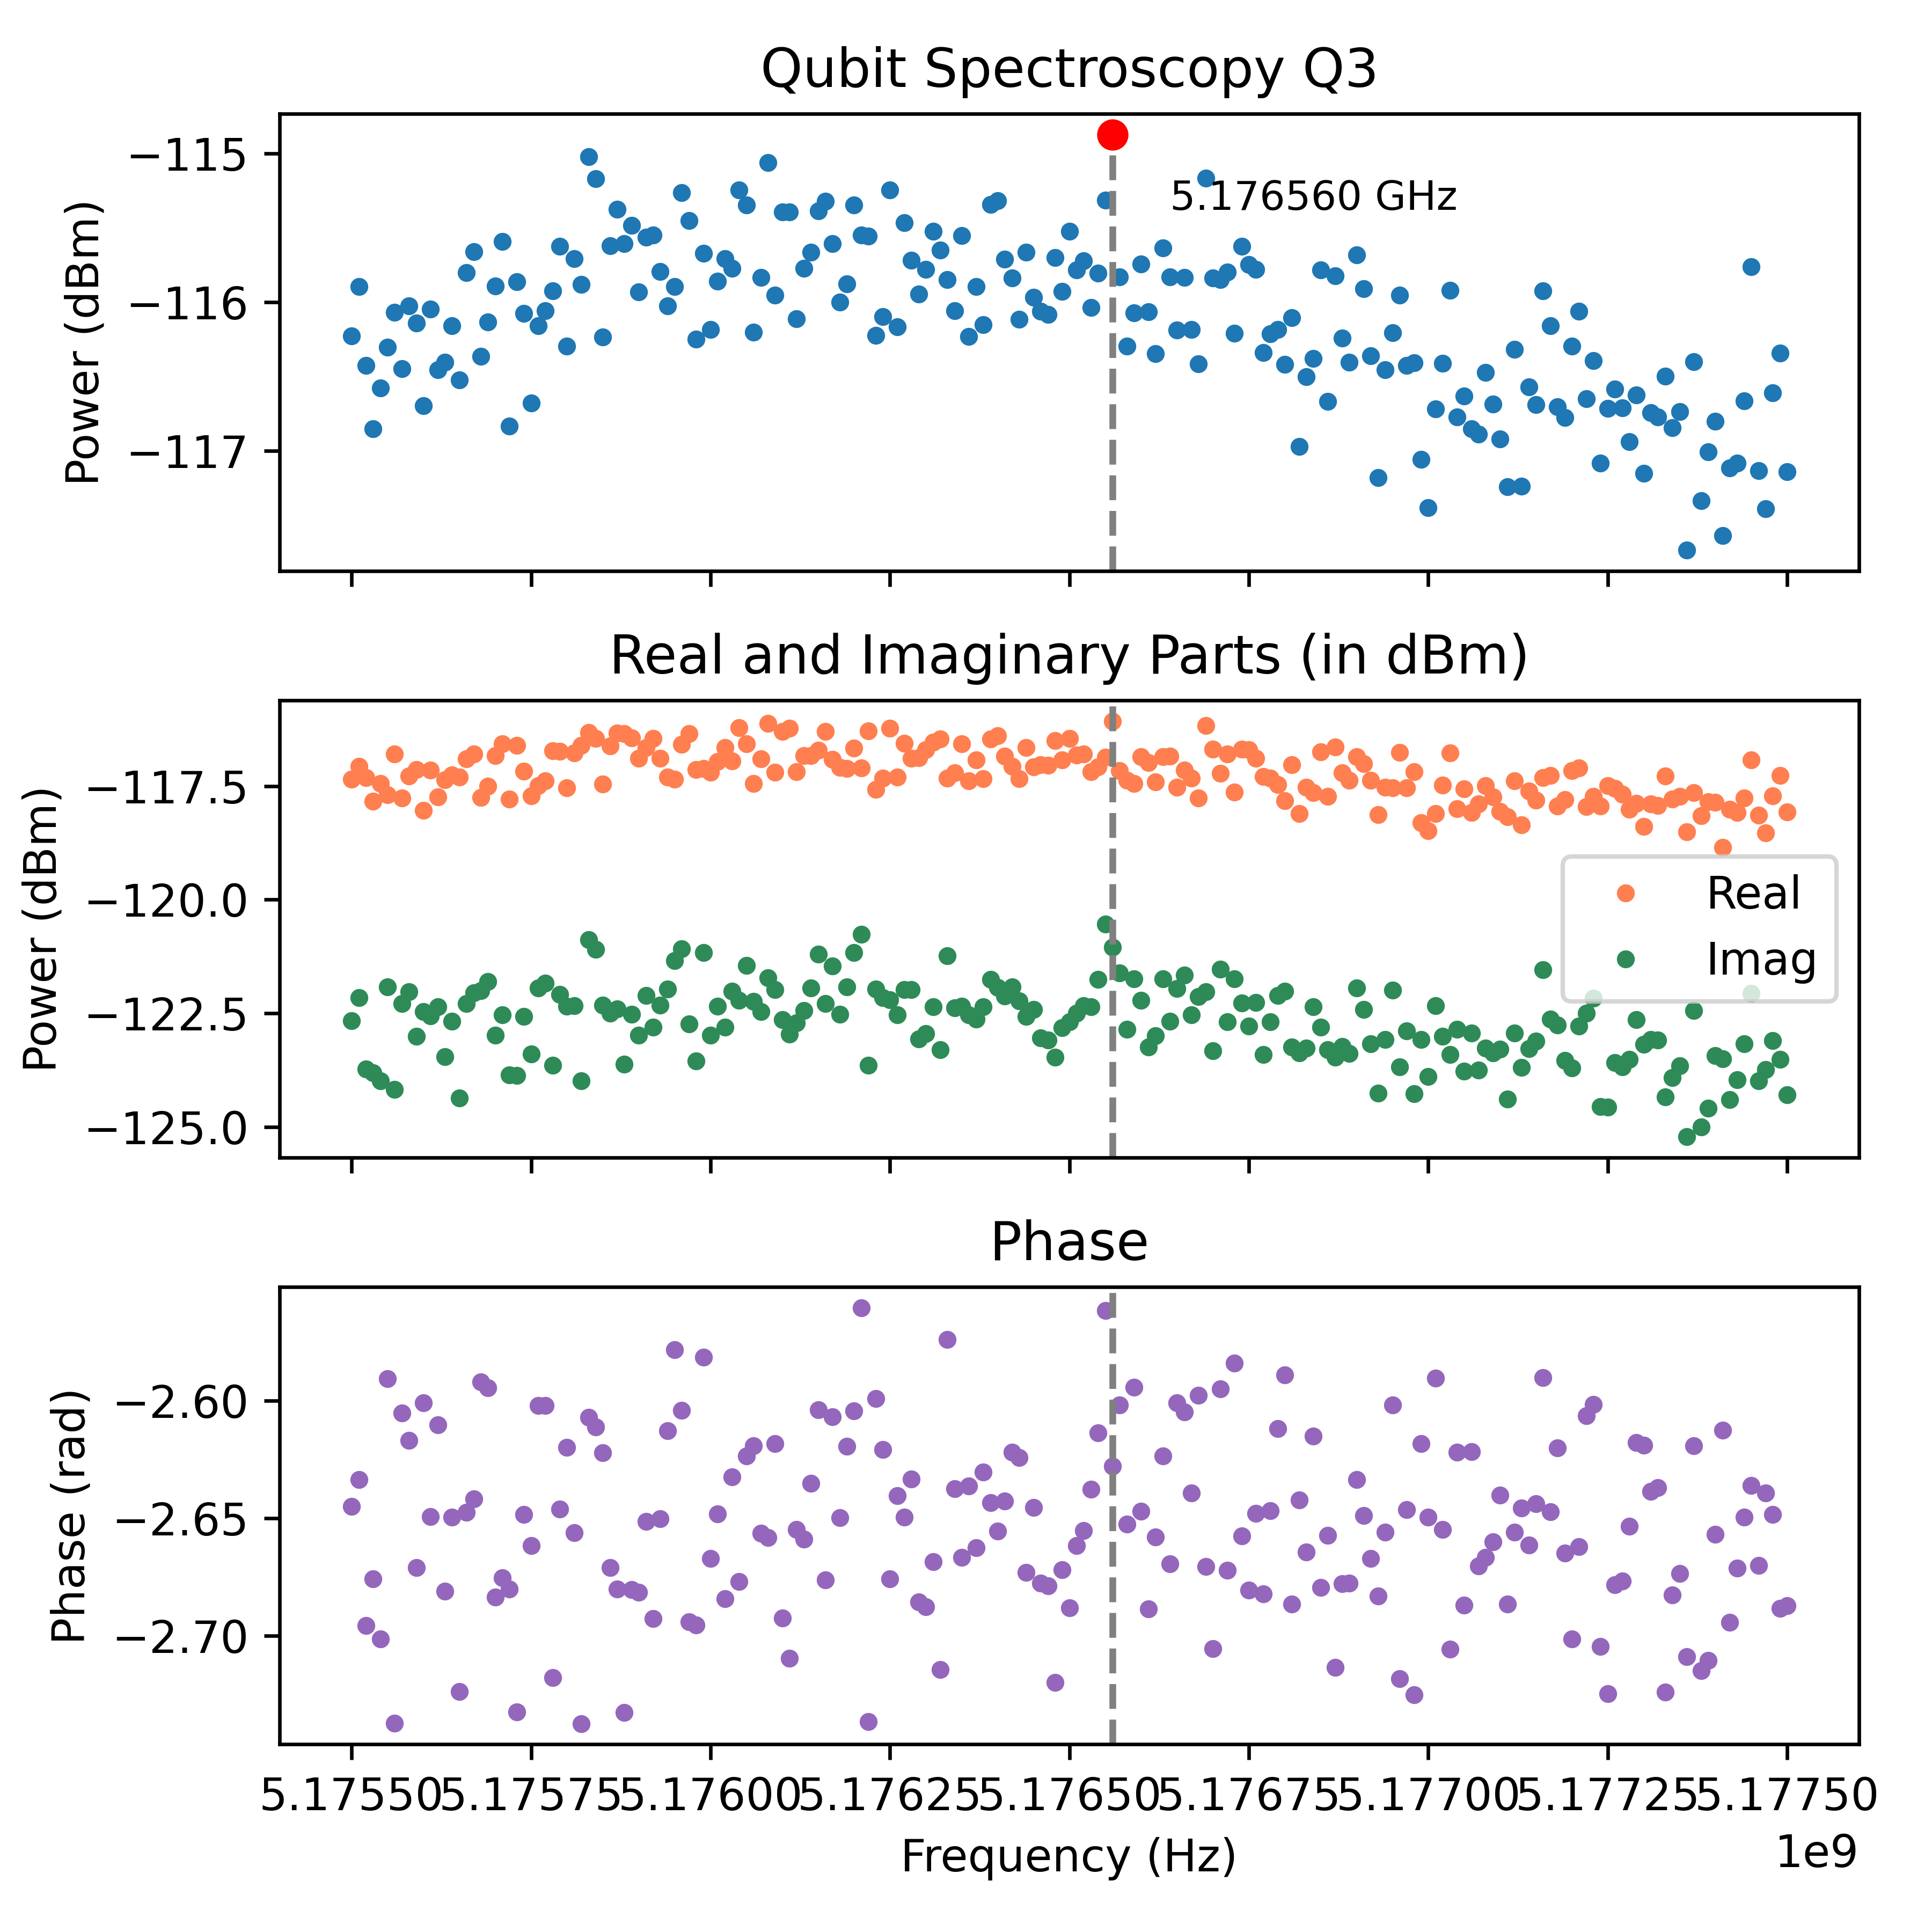

The file beside this chart, header and first rows:
Frequency_Hz, Amplitude_dBm, Real_dBm, Imag_dBm, Phase_rad
5175500000, -116.2, -117.3, -122.7, -2.645
5175510000, -115.9, -117.1, -122.2, -2.634
5175520000, -116.4, -117.3, -123.7, -2.696
5175530000, -116.9, -117.8, -123.8, -2.676
5175540000, -116.6, -117.4, -124, -2.701
5175550000, -116.3, -117.7, -121.9, -2.591
5175560000, -116.1, -116.8, -124.2, -2.737
5175570000, -116.4, -117.8, -122.3, -2.605
5175580000, -116, -117.3, -122, -2.617
5175590000, -116.1, -117.1, -123, -2.671
5175600000, -116.7, -118, -122.5, -2.601
5175610000, -116, -117.1, -122.6, -2.649
5175620000, -116.5, -117.7, -122.4, -2.61
5175630000, -116.4, -117.4, -123.5, -2.681
5175640000, -116.2, -117.3, -122.7, -2.65
5175650000, -116.5, -117.3, -124.4, -2.724
5175660000, -115.8, -116.9, -122.3, -2.648
5175670000, -115.7, -116.8, -122, -2.642
5175680000, -116.4, -117.7, -122, -2.592
5175690000, -116.1, -117.5, -121.8, -2.594
5175700000, -115.9, -116.8, -123, -2.684
5175710000, -115.6, -116.6, -122.5, -2.675
5175720000, -116.8, -117.8, -123.9, -2.68
5175730000, -115.9, -116.6, -123.9, -2.733
5175740000, -116.1, -117.2, -122.6, -2.648
5175750000, -116.7, -117.7, -123.4, -2.662
5175760000, -116.2, -117.5, -121.9, -2.602
5175770000, -116.1, -117.4, -121.8, -2.602
5175780000, -115.9, -116.7, -123.6, -2.718
5175790000, -115.6, -116.7, -122.1, -2.646
5175800000, -116.3, -117.5, -122.3, -2.62
5175810000, -115.7, -116.8, -122.3, -2.656
5175820000, -115.9, -116.6, -124, -2.737
5175830000, -115, -116.3, -120.9, -2.607
5175840000, -115.2, -116.5, -121.1, -2.611
5175850000, -116.2, -117.5, -122.3, -2.622
5175860000, -115.6, -116.6, -122.5, -2.671
5175870000, -115.4, -116.3, -122.4, -2.68
5175880000, -115.6, -116.4, -123.6, -2.733
5175890000, -115.5, -116.4, -122.5, -2.68
5175900000, -115.9, -116.9, -123, -2.682
5175910000, -115.6, -116.7, -122.1, -2.651
5175920000, -115.5, -116.5, -122.8, -2.693
5175930000, -115.8, -116.9, -122.3, -2.65
5175940000, -116, -117.3, -122, -2.613
5175950000, -115.9, -117.4, -121.3, -2.578
5175960000, -115.3, -116.6, -121.1, -2.604
5175970000, -115.5, -116.4, -122.7, -2.694
5175980000, -116.2, -117.1, -123.6, -2.695
5175990000, -115.7, -117.1, -121.2, -2.581
5176000000, -116.2, -117.2, -123, -2.667
5176010000, -115.9, -117, -122.3, -2.648
5176020000, -115.7, -116.7, -122.8, -2.684
5176030000, -115.8, -117, -122, -2.632
5176040000, -115.2, -116.2, -122.2, -2.677
5176050000, -115.3, -116.6, -121.4, -2.623
5176060000, -116.2, -117.4, -122.2, -2.619
5176070000, -115.8, -116.9, -122.5, -2.656
5176080000, -115.1, -116.1, -121.7, -2.658
5176090000, -116, -117.2, -122, -2.618
... 141 more rows
